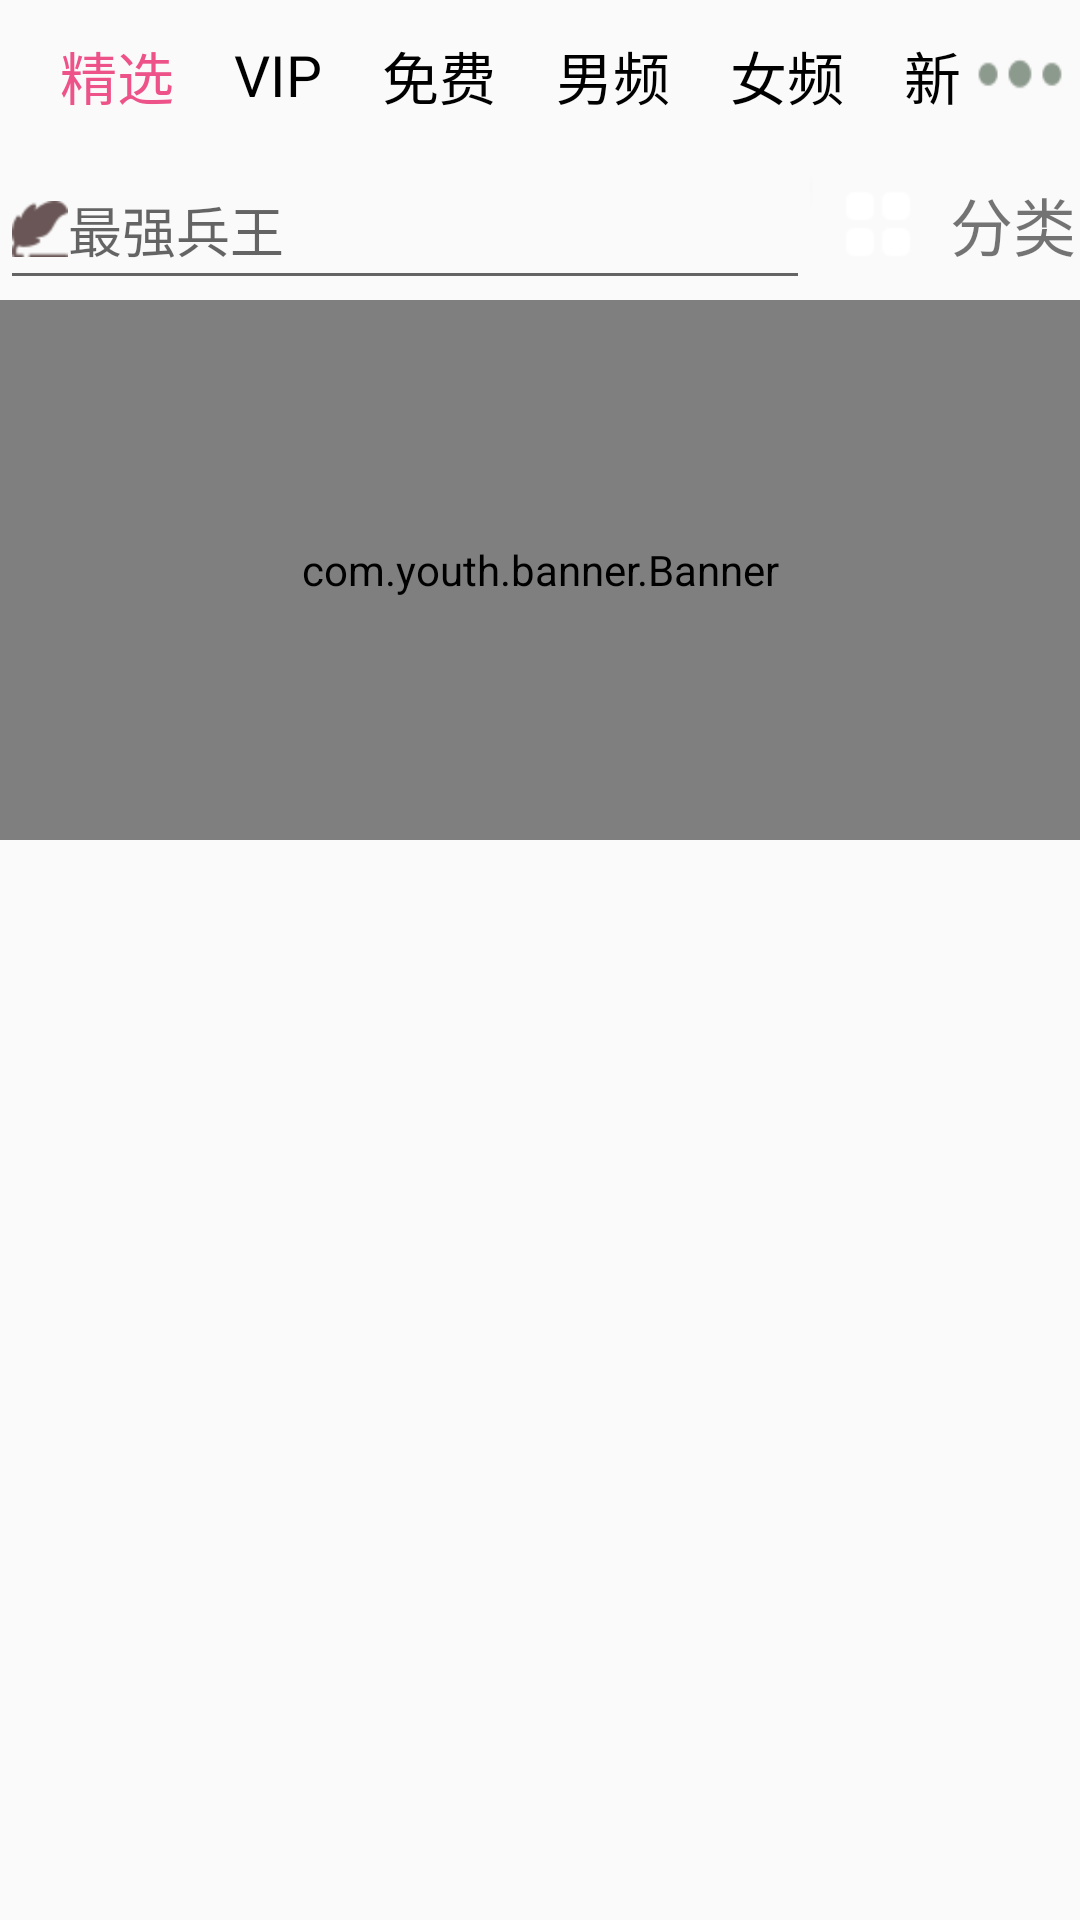

Here is an Android app screen rendered from its layout file. Give the layout XML and the strings, colors and styles it references.
<!-- AndroidManifest.xml: application theme Theme.AppCompat.Light.NoActionBar -->
<!-- res/layout/fragment_tab_second.xml -->
<?xml version="1.0" encoding="utf-8"?>
<LinearLayout
    xmlns:android="http://schemas.android.com/apk/res/android"
    android:layout_width="match_parent"
    android:layout_height="match_parent"
    android:orientation="vertical">

    <LinearLayout
        android:layout_width="match_parent"
        android:layout_height="50dp">

        <HorizontalScrollView
            android:layout_width="0dp"
            android:layout_weight="8"
            android:layout_height="match_parent"
            android:scrollbars="none">

                <RadioGroup
                    android:id="@+id/radio"
                    android:layout_width="match_parent"
                    android:layout_height="match_parent"
                    android:orientation="horizontal">

                    <RadioButton
                        android:id="@+id/sec_jingxuan"
                        android:text="精选"
                        android:checked="true"
                        style="@style/scr_text" />

                    <RadioButton
                        android:id="@+id/sec_Vip"
                        android:text="VIP"
                       style="@style/scr_text" />

                    <RadioButton
                        android:id="@+id/sec_mianfei"
                        android:text="免费"
                        style="@style/scr_text" />

                    <RadioButton
                        android:id="@+id/sec_man"
                        android:text="男频"
                        style="@style/scr_text" />

                    <RadioButton
                        android:id="@+id/sec_women"
                        android:text="女频"
                        style="@style/scr_text" />

                    <RadioButton
                        android:id="@+id/sec_newbook"
                        android:text="新书"
                        style="@style/scr_text" />

                    <RadioButton
                        android:id="@+id/sec_chuban"
                        android:text="出版"
                        style="@style/scr_text" />

                    <RadioButton
                        android:id="@+id/sec_dongman"
                        android:text="动漫"
                        style="@style/scr_text"
                        android:layout_marginRight="20dp"/>
                </RadioGroup>
        </HorizontalScrollView>

        <Button
            android:id="@+id/sec_caidan"
            android:layout_width="0dp"
            android:layout_weight="1"
            android:layout_height="wrap_content"
            android:gravity="center"
            android:background="@drawable/green_reader_top_more_32_32"/>
    </LinearLayout>

<LinearLayout
    android:layout_width="match_parent"
    android:layout_height="50dp">

<EditText
    android:id="@+id/sec_sousuo"
    android:layout_width="0dp"
    android:layout_height="match_parent"
    android:layout_weight="6"
    android:drawableLeft="@drawable/ic_to_be_continued"
    android:hint="最强兵王"
    />

<TextView
    android:layout_width="0dp"
    android:layout_height="40dp"
    android:layout_weight="2"
    android:textSize="21dp"
    android:gravity="center"
    android:drawableLeft="@drawable/bookcity_classify"
    android:drawablePadding="0dp"
    android:text="分类"/>
</LinearLayout>

<com.youth.banner.Banner
    android:id="@+id/sec_banner"
    android:layout_width="match_parent"
    android:layout_height="180dp"/>


    <android.support.v4.view.ViewPager
        android:id="@+id/main_viewpager"
        android:layout_width="match_parent"
        android:layout_height="match_parent"
        android:layout_gravity="center"/>

</LinearLayout>
<!-- resources referenced by this layout -->
<resources>
  <!-- drawable bookcity_classify: png bitmap (drawable-hdpi, 240 bytes) -->
  <!-- drawable green_reader_top_more_32_32: png bitmap (drawable-hdpi, 437 bytes) -->
  <!-- drawable ic_to_be_continued: png bitmap (drawable-hdpi, 740 bytes) -->
  <style name="scr_text">
          <item name="android:layout_width">wrap_content</item>
          <item name="android:layout_height">wrap_content</item>
  
          <item name="android:layout_marginLeft">20dp</item>
          <item name="android:layout_gravity">center</item>
          <item name="android:gravity">center</item>
          <item name="android:button">@null</item>
          <item name="android:textColor">@drawable/mine</item>
          <item name="android:textSize">19dp</item>
      </style>
  <!-- drawable mine (drawable) -->
  <?xml version="1.0" encoding="utf-8"?>
  <selector xmlns:android="http://schemas.android.com/apk/res/android">
      <item android:state_checked="true" android:color="#ED5389"></item>
      <item android:state_checked="false" android:color="#000000"></item>
  </selector>
</resources>
